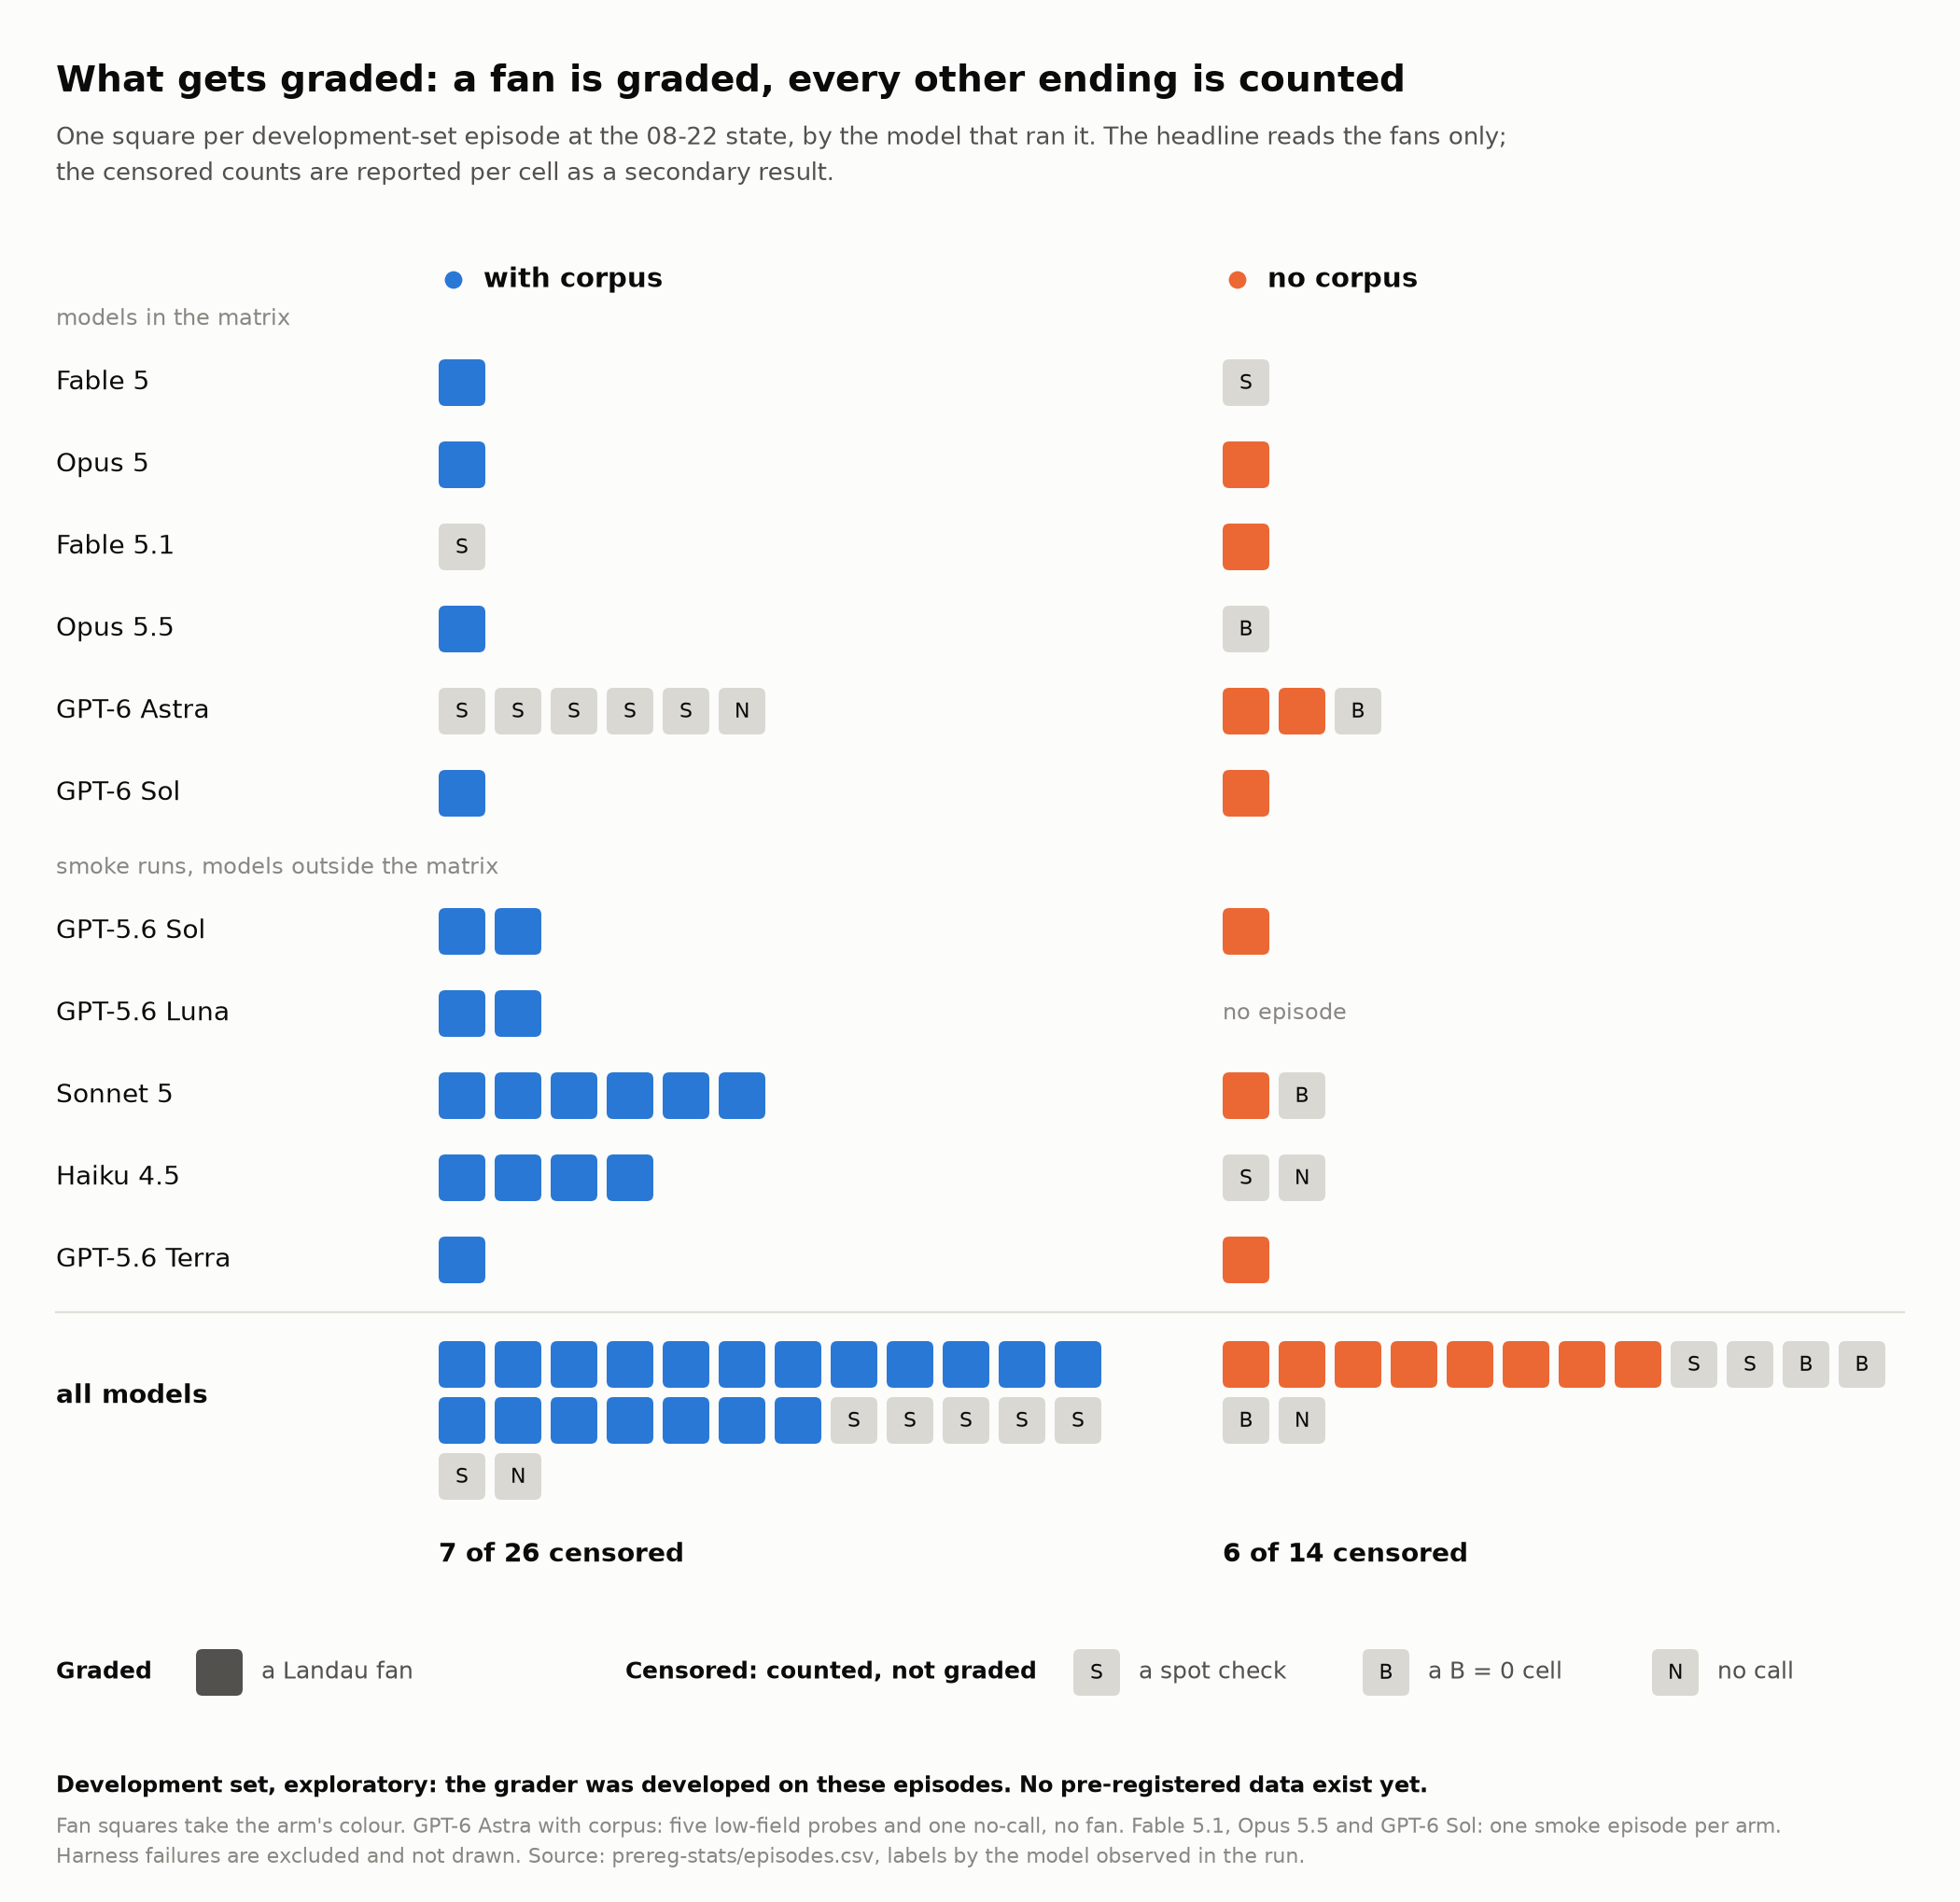

Source code (Python):
"""Figure 3: what gets graded. Dev-set endings per cell at the 08-22 state, one square per episode."""
import csv
from collections import Counter
from matplotlib.patches import FancyBboxPatch
from style import *

EPISODES = STATS + 'episodes.csv'
CUT_0822 = '3a4cf818'
ENDS = ('fan', 'probe', 'b0', 'none')                      # the counted endings, in drawing order
MARK = {'probe': 'S', 'b0': 'B', 'none': 'N'}
c = Counter((e['model'], e['corpus'], e['ending']) for e in csv.DictReader(open(EPISODES))
            if e['cut'] == CUT_0822 and e['ending'] in ENDS)
seen = {m for m, _, _ in c}
ROWS = [(m, True) for m in MATRIX] + [(m, False) for m in MODEL_LABEL if m in seen and m not in MATRIX]
tot = {a: Counter({k: sum(v for (m, arm, end), v in c.items() if arm == a and end == k) for k in ENDS}) for a in ARM}

PER_ROW = 12
W, H = 10.5, 3.55 + 0.44 * len(ROWS) + 1.8
fig, _ = page(W, H, 'What gets graded: a fan is graded, every other ending is counted',
              'One square per development-set episode at the 08-22 state, by the model that ran it. The headline reads the '
              'fans only;\nthe censored counts are reported per cell as a secondary result.', left=0.3 / W)
ax = fig.add_axes([0, 0, 1, 1]); ax.set_xlim(0, W); ax.set_ylim(0, H); ax.axis('off')
SQ, GAP, RH = 0.25, 0.05, 0.44
XC = {'corpus': 2.35, 'none': 6.55}
NOTE = 3.15                                                # offset of the count from the column's left edge


def squares(x, y, n_by_end, arm):
    i = 0
    for end in ENDS:
        for _ in range(n_by_end.get(end, 0)):
            col, row = (i % PER_ROW, i // PER_ROW)
            px, py = x + col * (SQ + GAP), y - SQ / 2 - row * (SQ + GAP)
            ax.add_patch(FancyBboxPatch((px, py), SQ, SQ, boxstyle='round,pad=0,rounding_size=0.035',
                                        fc=ARM[arm] if end == 'fan' else HARD, ec='none'))
            if end != 'fan':
                ax.text(px + SQ / 2, py + SQ / 2 - 0.005, MARK[end], fontsize=8, color=INK, ha='center', va='center')
            i += 1


y0 = H - 2.05
for a in ARM:
    ax.scatter([XC[a] + 0.08], [y0 + 0.55], s=46, fc=ARM[a], ec='none')
    ax.text(XC[a] + 0.24, y0 + 0.55, ARM_LABEL[a], fontsize=10.5, color=INK, va='center', fontweight='bold')
y = y0
for k, (m, matrix) in enumerate(ROWS):
    if k == len(MATRIX):
        y -= 0.30
        ax.text(0.3, y + 0.34, 'smoke runs, models outside the matrix', fontsize=8.5, color=MUTED, va='center')
    if k == 0:
        ax.text(0.3, y + 0.34, 'models in the matrix', fontsize=8.5, color=MUTED, va='center')
    ax.text(0.3, y, MODEL_LABEL[m], fontsize=10, color=INK, va='center')
    for a in ARM:
        n = {e: c.get((m, a, e), 0) for e in ENDS}
        if sum(n.values()):
            squares(XC[a], y, n, a)
        else:
            ax.text(XC[a], y, 'no episode', fontsize=8.5, color=MUTED, va='center')
    y -= RH
y -= 0.12
ax.plot([0.3, W - 0.3], [y + 0.28, y + 0.28], color=GRID, lw=0.8)
ax.text(0.3, y - 0.17, 'all models', fontsize=10, color=INK, va='center', fontweight='bold')
for a in ARM:
    squares(XC[a], y, tot[a], a)
    n, cz = sum(tot[a].values()), sum(tot[a].values()) - tot[a]['fan']
    ax.text(XC[a], y - 0.42 - 0.30 * ((max(sum(t.values()) for t in tot.values()) - 1) // PER_ROW), f'{cz} of {n} censored', fontsize=10, color=INK, va='center', fontweight='bold')
y -= 1.05 + 0.30 * ((max(sum(t.values()) for t in tot.values()) - 1) // PER_ROW)
ax.text(0.3, y, 'Graded', fontsize=9, color=INK, va='center', fontweight='bold')
ax.text(3.35, y, 'Censored: counted, not graded', fontsize=9, color=INK, va='center', fontweight='bold')
for k, (end, lab) in enumerate((('fan', 'a Landau fan'), ('probe', 'a spot check'), ('b0', 'a B = 0 cell'),
                                ('none', 'no call'))):
    x = 1.05 if k == 0 else 5.75 + (k - 1) * 1.55
    ax.add_patch(FancyBboxPatch((x, y - SQ / 2), SQ, SQ, boxstyle='round,pad=0,rounding_size=0.035',
                                fc=INK2 if end == 'fan' else HARD, ec='none'))
    if end != 'fan':
        ax.text(x + SQ / 2, y - 0.005, MARK[end], fontsize=8, color=INK, ha='center', va='center')
    ax.text(x + SQ + 0.10, y, lab, fontsize=9, color=INK2, va='center')
foot(fig, 'Fan squares take the arm\'s colour. GPT-6 Astra with corpus: five low-field probes and one no-call, no fan. '
     'Fable 5.1, Opus 5.5 and GPT-6 Sol: one smoke episode per arm.\nHarness failures are excluded and not drawn. '
     'Source: prereg-stats/episodes.csv, labels by the model observed in the run.', left=0.3 / W, dev=True)
save(fig, 'fig3_endings.png')
print({a: dict(tot[a]) for a in ARM})
